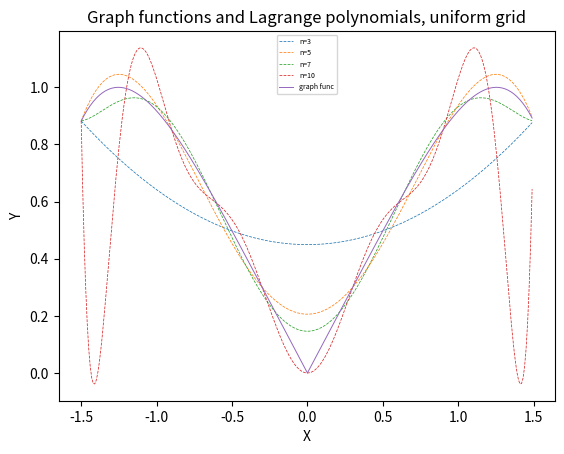
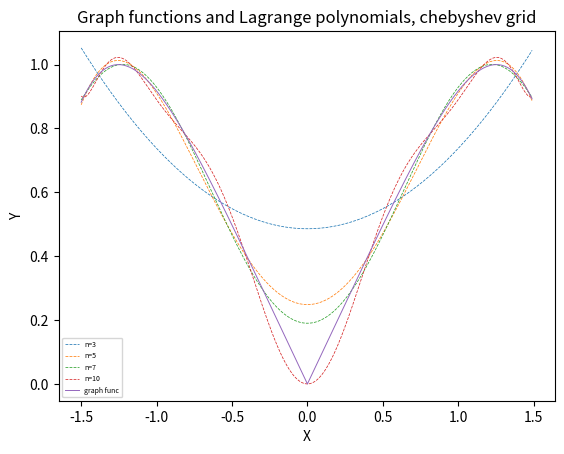

The script that saved these images, in order:
import matplotlib.pyplot as plt
import numpy as np
import math
import sympy
from sympy import Symbol

def my_func(x):
    return (math.sin(x**2))**0.5

def func_values(func, xlist):
   return [func(x) for x in xlist]

#равномерная сетка
def uniform_grid (xmin, xmax, count):
    h = (xmax-xmin)/count
    x = xmin
    xlist = [0]*count
    i = 0
    while i < count:
        xlist[i] = xmin + h*i
        i += 1

    return xlist

#сетка Чебышева
def chebyshev_grid (xmin, xmax, count):
    cheblist = [0]*count
    i = 0
    while i < count:
        cheblist[i] = math.cos(math.pi*(2*i+1)/(2*count))
        i += 1

    i = 0

    while i < count:
        cheblist[i] = (xmax-xmin) * cheblist[i]/2 + (xmin+xmax)/2
        i += 1
    return cheblist



#полином Лагранжа
def lagrange(x, xlist, ylist):
    degree = len(xlist)-1
    polynom = 0
    i = 0
    basics = 0
    while i <= degree:
        basics = 1
        j = 0
        while j <= degree:
            if i != j:
                basics = basics*(x-xlist[j])/(xlist[j]-xlist[i])
            j += 1
        polynom = polynom + basics * ylist[i]
        i += 1
    return polynom


def uniform_grid_lagrange(x, xmin, xmax, count):
    degree = count - 1
    polynom = 0
    i = 0
    basics = 1
    h = (xmax - xmin) / count
    while i <= count:
        basics = 1
        j = 0
        while j <= count:
            if i != j:
                basics = basics * (x - (xmin + h*j)) / ((xmin+h*i) - (xmin+h*j))
            j += 1
        y = my_func(xmin+h*i)
        polynom = polynom + basics * y
        i += 1
    return polynom

def cheb_grid_lagrange(x, xmin, xmax, count):
    degree = count - 1
    polynom = 0
    i = 0
    basics = 1
    h = (xmax - xmin) / count
    while i <= count:
        basics = 1
        j = 0
        while j <= count:
            if i != j:
                basics = basics * (x - ((xmin+xmax)/2 + (xmax-xmin)/2 * math.cos((2*j+1)*math.pi/(2*(count+1))))) / ((xmin + xmax) / 2 + (xmax - xmin) / 2 * math.cos((2 * i + 1) * math.pi / (2 * (count + 1))) - ((xmin + xmax) / 2 + (xmax - xmin) / 2 * math.cos((2 * j + 1) * math.pi / (2 * (count + 1)))))
            j += 1
        y = my_func((xmax + xmin) / 2 + (xmax - xmin) / 2 * math.cos((2 * i + 1) * math.pi / (2 * (count + 1))))
        polynom = polynom + basics * y
        i += 1
    return polynom



counts = [0] * 4
counts[0] = 3
counts[1] = 5
counts[2] = 7
counts[3] = 10
xmin = -1.5
xmax = 1.5
count = 5
unilist = uniform_grid(xmin, xmax, 300)
cheblist = chebyshev_grid(xmin, xmax, 300)
xlist = uniform_grid(xmin, xmax, 300)
ylist = func_values(my_func, xlist)
result_uni_lagrange = [0]*300
result_cheb_lagrange = [0]*300
k = 0
f1 = plt.figure()
while True:
    count = counts[k]
    i = 0
    while i < 300:
        result_uni_lagrange[i] = uniform_grid_lagrange(xlist[i], xmin, xmax, count)
        i += 1
    plt.plot(xlist, result_uni_lagrange, linewidth=0.55, linestyle='--')
    k += 1
    if count == 10:
        break
plt.plot(xlist, ylist, linewidth=0.7)
plt.xlabel('X')
plt.ylabel('Y')
plt.title('Graph functions and Lagrange polynomials, uniform grid')
plt.legend(['n=3', 'n=5', 'n=7', 'n=10','graph func'], fontsize=5)
plt.show()


k = 0
f2 = plt.figure()
while True:
    count = counts[k]
    i = 0
    while i < 300:
        result_cheb_lagrange[i] = cheb_grid_lagrange(xlist[i], xmin, xmax, count)
        i += 1
    plt.plot(xlist, result_cheb_lagrange, linewidth=0.55, linestyle='--')
    k += 1
    if count == 10:
        break
plt.plot(xlist, ylist, linewidth=0.7)
plt.xlabel('X')
plt.ylabel('Y')
plt.title('Graph functions and Lagrange polynomials, chebyshev grid')
plt.legend(['n=3', 'n=5', 'n=7', 'n=10','graph func'], fontsize=5)
plt.show()


# xmin = -1.5
# xmax = 1.5
# count = 5
# unilist = uniform_grid(xmin, xmax, 300)
# cheblist = chebyshev_grid(xmin, xmax, 300)
#
# xlist = uniform_grid(xmin, xmax, 300)
# ylist = func_values(my_func, xlist)
#
# result_uni_lagrange = [0]*300
# result_cheb_lagrange = [0]*300
# i = 0
# while i < 300:
#     result_uni_lagrange[i] = uniform_grid_lagrange(xlist[i], xmin, xmax, count)
#     i += 1
#
# i = 0
# while i < 300:
#     #result_cheb_lagrange[i] = lagrange(cheblist[i], cheblist, cheb_ylist)
#     result_cheb_lagrange[i] = cheb_grid_lagrange(xlist[i], xmin, xmax, count)
#     i += 1
#
#
#
# fig1 = plt.figure()
# plt.plot(xlist, ylist, linewidth=0.4)
# plt.plot(xlist, result_uni_lagrange, linewidth=0.4, linestyle='--')
# #plt.plot(xlist, result_cheb_lagrange, linewidth=0.4, linestyle='--')
# plt.xlabel('X')
# plt.ylabel('Y')
# plt.title('Graph functions and Lagrange polynomials, n=5')
# #plt.title('Graph functions ')
# plt.legend(['Graph functions', 'Uniform grid', 'Chebyshev grid'], fontsize=5)
# plt.show()


# xmin = 700**0.5*math.pi**0.5
# xmax = 701**0.5*math.pi**0.5
# step = 0.01
# error_uniform_list = [0] * int((xmax-xmin)/step+1)
# error_cheb_list = [0]*int((xmax-xmin)/step+1)
#
#
# error_uni = [0] * 100
# error_cheb = [0] * 100
# counts = list(range(1, 101))
#
# count = 1
# while count <= 100:
#     i = 0
#     value = xmin
#
#     while value < xmax-0.01:
#         value = xmin + step * i
#         error_uniform_list[i] = math.fabs(my_func(value) - uniform_grid_lagrange(value, xmin, xmax, count))
#         i += 1
#         print('u')
#
#     j = 0
#     value = xmin
#     while value < xmax-0.01:
#         value = xmin + step * j
#         error_cheb_list[j] = math.fabs(my_func(value) - cheb_grid_lagrange(value, xmin, xmax, count))
#         j += 1
#         print('c')
#
#     error_uni[count - 1] = np.amax(error_uniform_list)
#     error_cheb[count - 1] = np.amax(error_cheb_list)
#
#     count += 1
#
# fig2 = plt.figure()
# plt.semilogy(counts, error_uni, linewidth=0.5)
# plt.semilogy(counts, error_cheb, linewidth=0.5)
# plt.xlabel('Number of grid splits')
# plt.ylabel('Max error')
# plt.title('Error in [sqrt(700pi);sqrt(701pi)]')
# plt.legend(['Uniform grid', 'Chebyshev grid'], fontsize=5)
# plt.show()
#
